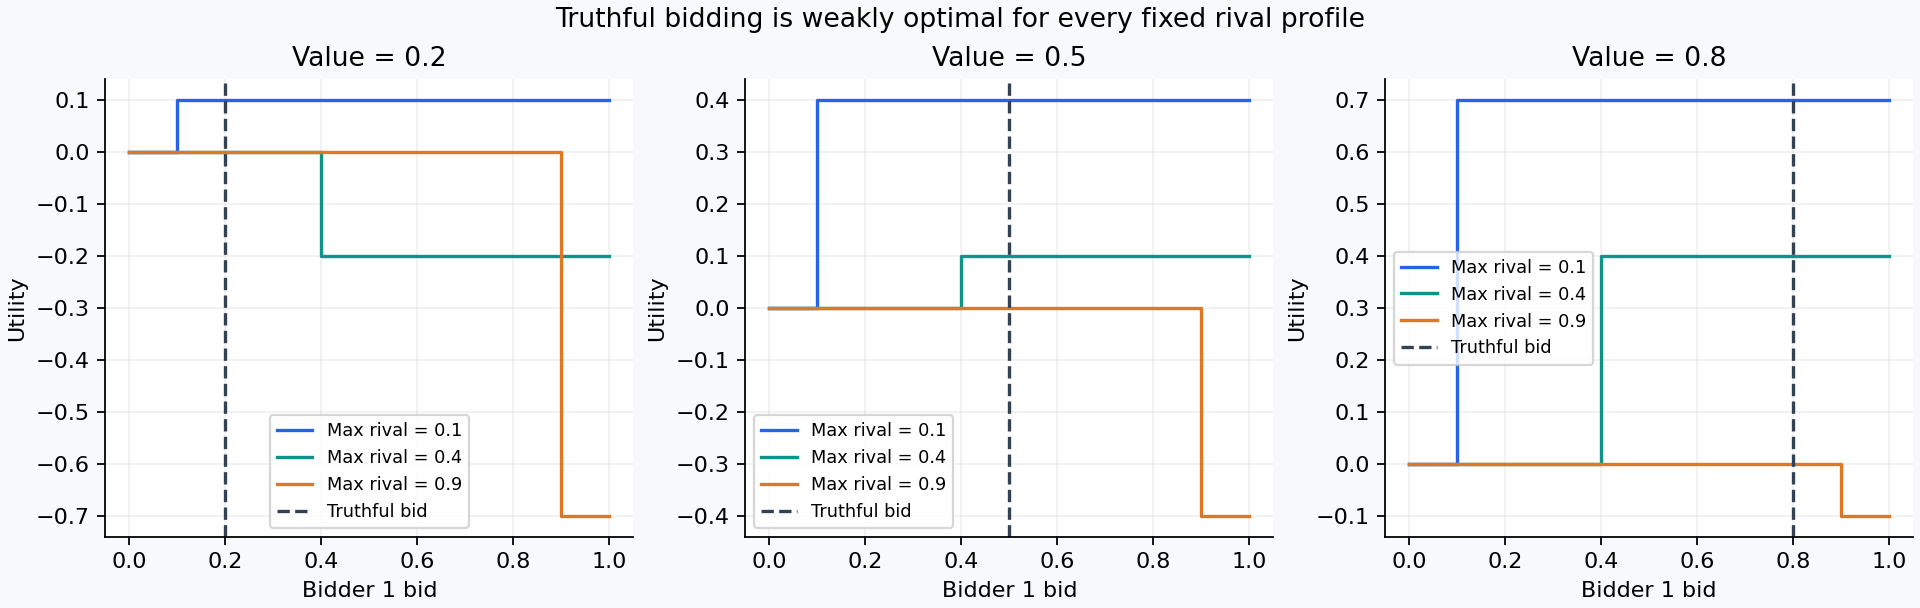

The data file committed next to this chart (first rows):
rivals, rival_bids, max_rival_bid, value, bid, utility, truthful_utility, truthful_is_optimal
1, 0.1, 0.1, 0.2, 0.0, 0.0, 0.1, True
1, 0.1, 0.1, 0.2, 0.01, 0.0, 0.1, True
1, 0.1, 0.1, 0.2, 0.02, 0.0, 0.1, True
1, 0.1, 0.1, 0.2, 0.03, 0.0, 0.1, True
1, 0.1, 0.1, 0.2, 0.04, 0.0, 0.1, True
1, 0.1, 0.1, 0.2, 0.05, 0.0, 0.1, True
1, 0.1, 0.1, 0.2, 0.06, 0.0, 0.1, True
1, 0.1, 0.1, 0.2, 0.07, 0.0, 0.1, True
1, 0.1, 0.1, 0.2, 0.08, 0.0, 0.1, True
1, 0.1, 0.1, 0.2, 0.09, 0.0, 0.1, True
1, 0.1, 0.1, 0.2, 0.1, 0.1, 0.1, True
1, 0.1, 0.1, 0.2, 0.11, 0.1, 0.1, True
1, 0.1, 0.1, 0.2, 0.12, 0.1, 0.1, True
1, 0.1, 0.1, 0.2, 0.13, 0.1, 0.1, True
1, 0.1, 0.1, 0.2, 0.14, 0.1, 0.1, True
1, 0.1, 0.1, 0.2, 0.15, 0.1, 0.1, True
1, 0.1, 0.1, 0.2, 0.16, 0.1, 0.1, True
1, 0.1, 0.1, 0.2, 0.17, 0.1, 0.1, True
1, 0.1, 0.1, 0.2, 0.18, 0.1, 0.1, True
1, 0.1, 0.1, 0.2, 0.19, 0.1, 0.1, True
1, 0.1, 0.1, 0.2, 0.2, 0.1, 0.1, True
1, 0.1, 0.1, 0.2, 0.21, 0.1, 0.1, True
1, 0.1, 0.1, 0.2, 0.22, 0.1, 0.1, True
1, 0.1, 0.1, 0.2, 0.23, 0.1, 0.1, True
1, 0.1, 0.1, 0.2, 0.24, 0.1, 0.1, True
1, 0.1, 0.1, 0.2, 0.25, 0.1, 0.1, True
1, 0.1, 0.1, 0.2, 0.26, 0.1, 0.1, True
1, 0.1, 0.1, 0.2, 0.27, 0.1, 0.1, True
1, 0.1, 0.1, 0.2, 0.28, 0.1, 0.1, True
1, 0.1, 0.1, 0.2, 0.29, 0.1, 0.1, True
1, 0.1, 0.1, 0.2, 0.3, 0.1, 0.1, True
1, 0.1, 0.1, 0.2, 0.31, 0.1, 0.1, True
1, 0.1, 0.1, 0.2, 0.32, 0.1, 0.1, True
1, 0.1, 0.1, 0.2, 0.33, 0.1, 0.1, True
1, 0.1, 0.1, 0.2, 0.34, 0.1, 0.1, True
1, 0.1, 0.1, 0.2, 0.35, 0.1, 0.1, True
1, 0.1, 0.1, 0.2, 0.36, 0.1, 0.1, True
1, 0.1, 0.1, 0.2, 0.37, 0.1, 0.1, True
1, 0.1, 0.1, 0.2, 0.38, 0.1, 0.1, True
1, 0.1, 0.1, 0.2, 0.39, 0.1, 0.1, True
1, 0.1, 0.1, 0.2, 0.4, 0.1, 0.1, True
1, 0.1, 0.1, 0.2, 0.41, 0.1, 0.1, True
1, 0.1, 0.1, 0.2, 0.42, 0.1, 0.1, True
1, 0.1, 0.1, 0.2, 0.43, 0.1, 0.1, True
1, 0.1, 0.1, 0.2, 0.44, 0.1, 0.1, True
1, 0.1, 0.1, 0.2, 0.45, 0.1, 0.1, True
1, 0.1, 0.1, 0.2, 0.46, 0.1, 0.1, True
1, 0.1, 0.1, 0.2, 0.47, 0.1, 0.1, True
1, 0.1, 0.1, 0.2, 0.48, 0.1, 0.1, True
1, 0.1, 0.1, 0.2, 0.49, 0.1, 0.1, True
1, 0.1, 0.1, 0.2, 0.5, 0.1, 0.1, True
1, 0.1, 0.1, 0.2, 0.51, 0.1, 0.1, True
1, 0.1, 0.1, 0.2, 0.52, 0.1, 0.1, True
1, 0.1, 0.1, 0.2, 0.53, 0.1, 0.1, True
1, 0.1, 0.1, 0.2, 0.54, 0.1, 0.1, True
1, 0.1, 0.1, 0.2, 0.55, 0.1, 0.1, True
1, 0.1, 0.1, 0.2, 0.56, 0.1, 0.1, True
1, 0.1, 0.1, 0.2, 0.57, 0.1, 0.1, True
1, 0.1, 0.1, 0.2, 0.58, 0.1, 0.1, True
1, 0.1, 0.1, 0.2, 0.59, 0.1, 0.1, True
... 3,576 more rows
